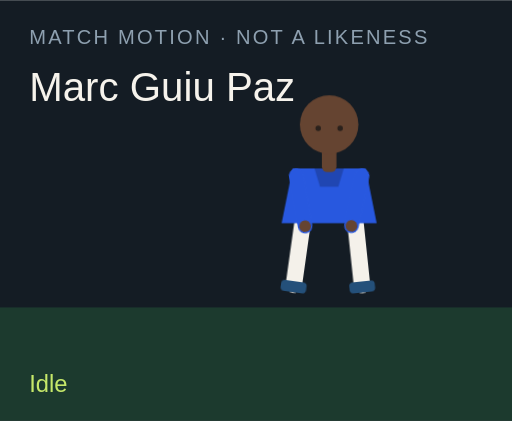
t = 0.00 s
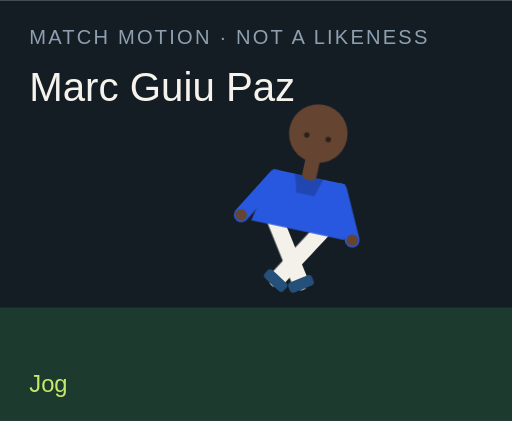
t = 1.50 s
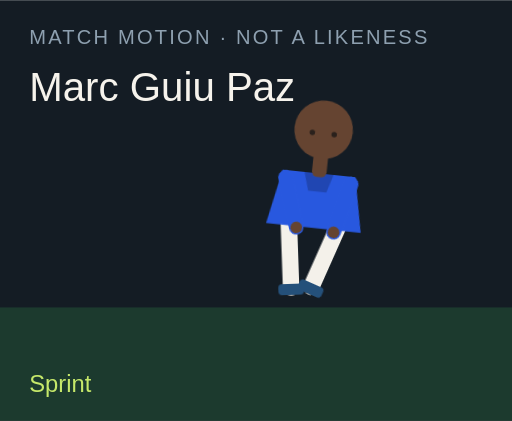
t = 3.00 s
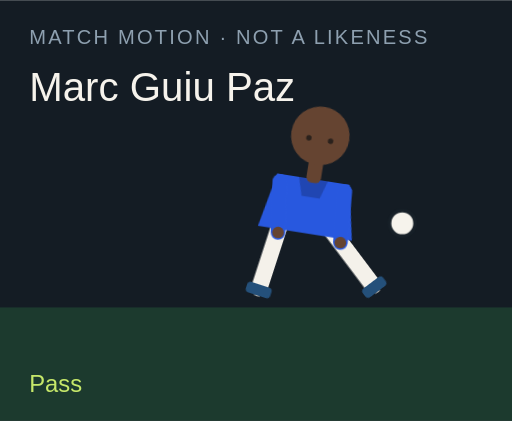
t = 4.50 s
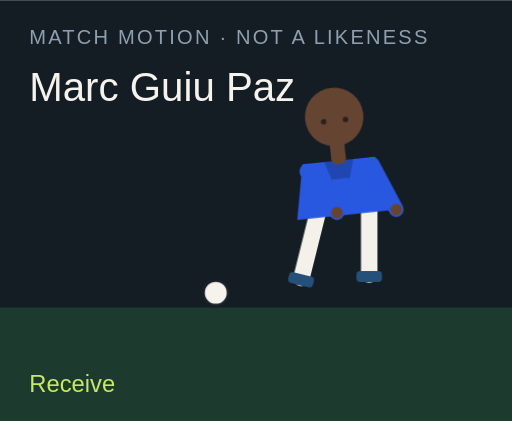
t = 6.00 s
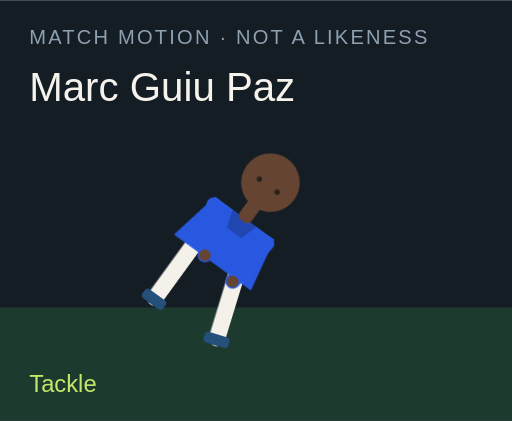
t = 7.50 s

The animated SVG that drew these frames (rendered in a browser with its animation timeline set to each time). Animation: 18 CSS @keyframes rules; one cycle of 9.00 s, repeats indefinitely.

<?xml version="1.0" encoding="UTF-8"?>
<svg xmlns="http://www.w3.org/2000/svg" viewBox="0 0 280 230" role="img">
  <style>@media (prefers-reduced-motion: reduce){animate,animateTransform{display:none}}</style>
  <rect width="280" height="230" fill="#141c24"/>
  <rect y="168" width="280" height="62" fill="#1c3a2e"/>
  <text x="16" y="24" fill="#8ea0b0" font-family="Arial,sans-serif" font-size="11" letter-spacing="1.2">MATCH MOTION · NOT A LIKENESS</text>
  <text x="16" y="55" fill="#f6f3ec" font-family="Impact,sans-serif" font-size="22">Marc Guiu Paz</text>
  <circle r="7" fill="#f6f3ec" stroke="#172028" stroke-width="2" id="motion-67082" cx="150" cy="160" opacity="0">
    
    
    
  </circle>
  <g transform="translate(132 40)">
    <g id="motion-67104" transform="rotate(0 48 90)">
      
      <g id="motion-67106" transform="translate(0 0)">
        
        <g transform="translate(34 78)"><g id="motion-67108" transform="rotate(8)"><path d="M0 0 V38" stroke="#f4f1ea" stroke-width="9" stroke-linecap="round"/><rect x="-7" y="36" width="14" height="6" rx="2" fill="#24507a"/></g></g>
        <g transform="translate(62 78)"><g id="motion-67110" transform="rotate(-6)"><path d="M0 0 V38" stroke="#f4f1ea" stroke-width="9" stroke-linecap="round"/><rect x="-7" y="36" width="14" height="6" rx="2" fill="#24507a"/></g></g>
        <path d="M28 52 h40 l6 30 H22 Z" fill="#2858df"/>
        <path d="M40 52 h16 l-3 10 H43 Z" fill="#000" opacity=".2"/>
        <g transform="translate(30 56)"><g id="motion-67112" transform="rotate(-10)"><path d="M0 0 V28" stroke="#2858df" stroke-width="8" stroke-linecap="round"/><circle cx="0" cy="28" r="3.2" fill="#654431"/></g></g>
        <g transform="translate(66 56)"><g id="motion-67114" transform="rotate(12)"><path d="M0 0 V28" stroke="#2858df" stroke-width="8" stroke-linecap="round"/><circle cx="0" cy="28" r="3.2" fill="#654431"/></g></g>
        <rect x="44" y="40" width="8" height="14" rx="3" fill="#654431"/>
        <circle cx="48" cy="28" r="16" fill="#654431"/>
        
        <circle cx="42" cy="30" r="1.5" fill="#2a211c"/><circle cx="54" cy="30" r="1.5" fill="#2a211c"/>
      </g>
    </g>
  </g>
  <text x="16" y="214" fill="#c6e86a" font-family="Arial,sans-serif" font-size="13" opacity="1" id="motion-67086">Idle</text><text x="16" y="214" fill="#c6e86a" font-family="Arial,sans-serif" font-size="13" opacity="0" id="motion-67088">Jog</text><text x="16" y="214" fill="#c6e86a" font-family="Arial,sans-serif" font-size="13" opacity="0" id="motion-67090">Sprint</text><text x="16" y="214" fill="#c6e86a" font-family="Arial,sans-serif" font-size="13" opacity="0" id="motion-67092">Dribble</text><text x="16" y="214" fill="#c6e86a" font-family="Arial,sans-serif" font-size="13" opacity="0" id="motion-67094">Pass</text><text x="16" y="214" fill="#c6e86a" font-family="Arial,sans-serif" font-size="13" opacity="0" id="motion-67096">Shoot</text><text x="16" y="214" fill="#c6e86a" font-family="Arial,sans-serif" font-size="13" opacity="0" id="motion-67098">Receive</text><text x="16" y="214" fill="#c6e86a" font-family="Arial,sans-serif" font-size="13" opacity="0" id="motion-67100">Tackle</text><text x="16" y="214" fill="#c6e86a" font-family="Arial,sans-serif" font-size="13" opacity="0" id="motion-67102">Slide</text>
<style>@keyframes track-67083{0%{cx:150px}11.1%{cx:156px}22.2%{cx:164px}33.300000000000004%{cx:142px}44.4%{cx:190px}55.60000000000001%{cx:250px}66.7%{cx:118px}77.8%{cx:150px}88.9%{cx:150px}100%{cx:150px}}@keyframes track-67084{0%{cy:160px}11.1%{cy:158px}22.2%{cy:154px}33.300000000000004%{cy:156px}44.4%{cy:148px}55.60000000000001%{cy:96px}66.7%{cy:160px}77.8%{cy:160px}88.9%{cy:160px}100%{cy:160px}}@keyframes track-67085{0%{opacity:0}11.1%{opacity:0}22.2%{opacity:0}33.300000000000004%{opacity:1}44.4%{opacity:1}55.60000000000001%{opacity:1}66.7%{opacity:1}77.8%{opacity:0}88.9%{opacity:0}100%{opacity:0}}@keyframes track-67087{0%{opacity:1}11.1%{opacity:0}22.2%{opacity:0}33.300000000000004%{opacity:0}44.4%{opacity:0}55.60000000000001%{opacity:0}66.7%{opacity:0}77.8%{opacity:0}88.9%{opacity:0}100%{opacity:1}}@keyframes track-67089{0%{opacity:0}11.1%{opacity:1}22.2%{opacity:0}33.300000000000004%{opacity:0}44.4%{opacity:0}55.60000000000001%{opacity:0}66.7%{opacity:0}77.8%{opacity:0}88.9%{opacity:0}100%{opacity:0}}@keyframes track-67091{0%{opacity:0}11.1%{opacity:0}22.2%{opacity:1}33.300000000000004%{opacity:0}44.4%{opacity:0}55.60000000000001%{opacity:0}66.7%{opacity:0}77.8%{opacity:0}88.9%{opacity:0}100%{opacity:0}}@keyframes track-67093{0%{opacity:0}11.1%{opacity:0}22.2%{opacity:0}33.300000000000004%{opacity:1}44.4%{opacity:0}55.60000000000001%{opacity:0}66.7%{opacity:0}77.8%{opacity:0}88.9%{opacity:0}100%{opacity:0}}@keyframes track-67095{0%{opacity:0}11.1%{opacity:0}22.2%{opacity:0}33.300000000000004%{opacity:0}44.4%{opacity:1}55.60000000000001%{opacity:0}66.7%{opacity:0}77.8%{opacity:0}88.9%{opacity:0}100%{opacity:0}}@keyframes track-67097{0%{opacity:0}11.1%{opacity:0}22.2%{opacity:0}33.300000000000004%{opacity:0}44.4%{opacity:0}55.60000000000001%{opacity:1}66.7%{opacity:0}77.8%{opacity:0}88.9%{opacity:0}100%{opacity:0}}@keyframes track-67099{0%{opacity:0}11.1%{opacity:0}22.2%{opacity:0}33.300000000000004%{opacity:0}44.4%{opacity:0}55.60000000000001%{opacity:0}66.7%{opacity:1}77.8%{opacity:0}88.9%{opacity:0}100%{opacity:0}}@keyframes track-67101{0%{opacity:0}11.1%{opacity:0}22.2%{opacity:0}33.300000000000004%{opacity:0}44.4%{opacity:0}55.60000000000001%{opacity:0}66.7%{opacity:0}77.8%{opacity:1}88.9%{opacity:0}100%{opacity:0}}@keyframes track-67103{0%{opacity:0}11.1%{opacity:0}22.2%{opacity:0}33.300000000000004%{opacity:0}44.4%{opacity:0}55.60000000000001%{opacity:0}66.7%{opacity:0}77.8%{opacity:0}88.9%{opacity:1}100%{opacity:0}}@keyframes track-67105{0%{transform:rotate(0deg)}11.1%{transform:rotate(8deg)}22.2%{transform:rotate(16deg)}33.300000000000004%{transform:rotate(6deg)}44.4%{transform:rotate(4deg)}55.60000000000001%{transform:rotate(14deg)}66.7%{transform:rotate(-6deg)}77.8%{transform:rotate(34deg)}88.9%{transform:rotate(38deg)}100%{transform:rotate(0deg)}}@keyframes track-67107{0%{transform:translate(0px,0px)}11.1%{transform:translate(0px,-3px)}22.2%{transform:translate(0px,-6px)}33.300000000000004%{transform:translate(0px,-2px)}44.4%{transform:translate(0px,2px)}55.60000000000001%{transform:translate(0px,-4px)}66.7%{transform:translate(0px,1px)}77.8%{transform:translate(0px,10px)}88.9%{transform:translate(0px,12px)}100%{transform:translate(0px,0px)}}@keyframes track-67109{0%{transform:rotate(8deg)}11.1%{transform:rotate(-26deg)}22.2%{transform:rotate(-42deg)}33.300000000000004%{transform:rotate(-8deg)}44.4%{transform:rotate(6deg)}55.60000000000001%{transform:rotate(12deg)}66.7%{transform:rotate(20deg)}77.8%{transform:rotate(-8deg)}88.9%{transform:rotate(8deg)}100%{transform:rotate(8deg)}}@keyframes track-67111{0%{transform:rotate(-6deg)}11.1%{transform:rotate(24deg)}22.2%{transform:rotate(38deg)}33.300000000000004%{transform:rotate(18deg)}44.4%{transform:rotate(-38deg)}55.60000000000001%{transform:rotate(-54deg)}66.7%{transform:rotate(6deg)}77.8%{transform:rotate(-22deg)}88.9%{transform:rotate(-16deg)}100%{transform:rotate(-6deg)}}@keyframes track-67113{0%{transform:rotate(-10deg)}11.1%{transform:rotate(24deg)}22.2%{transform:rotate(36deg)}33.300000000000004%{transform:rotate(-18deg)}44.4%{transform:rotate(10deg)}55.60000000000001%{transform:rotate(-24deg)}66.7%{transform:rotate(-30deg)}77.8%{transform:rotate(12deg)}88.9%{transform:rotate(-64deg)}100%{transform:rotate(-10deg)}}@keyframes track-67115{0%{transform:rotate(12deg)}11.1%{transform:rotate(-20deg)}22.2%{transform:rotate(-32deg)}33.300000000000004%{transform:rotate(14deg)}44.4%{transform:rotate(-26deg)}55.60000000000001%{transform:rotate(18deg)}66.7%{transform:rotate(-22deg)}77.8%{transform:rotate(-6deg)}88.9%{transform:rotate(18deg)}100%{transform:rotate(12deg)}}@media(prefers-reduced-motion:no-preference){#motion-67082{animation:track-67083 9s linear infinite both,track-67084 9s linear infinite both,track-67085 9s steps(1,end) infinite both}#motion-67086{animation:track-67087 9s steps(1,end) infinite both}#motion-67088{animation:track-67089 9s steps(1,end) infinite both}#motion-67090{animation:track-67091 9s steps(1,end) infinite both}#motion-67092{animation:track-67093 9s steps(1,end) infinite both}#motion-67094{animation:track-67095 9s steps(1,end) infinite both}#motion-67096{animation:track-67097 9s steps(1,end) infinite both}#motion-67098{animation:track-67099 9s steps(1,end) infinite both}#motion-67100{animation:track-67101 9s steps(1,end) infinite both}#motion-67102{animation:track-67103 9s steps(1,end) infinite both}#motion-67104{animation:track-67105 9s linear infinite both}#motion-67106{animation:track-67107 9s linear infinite both}#motion-67108{animation:track-67109 9s linear infinite both}#motion-67110{animation:track-67111 9s linear infinite both}#motion-67112{animation:track-67113 9s linear infinite both}#motion-67114{animation:track-67115 9s linear infinite both}}</style></svg>
